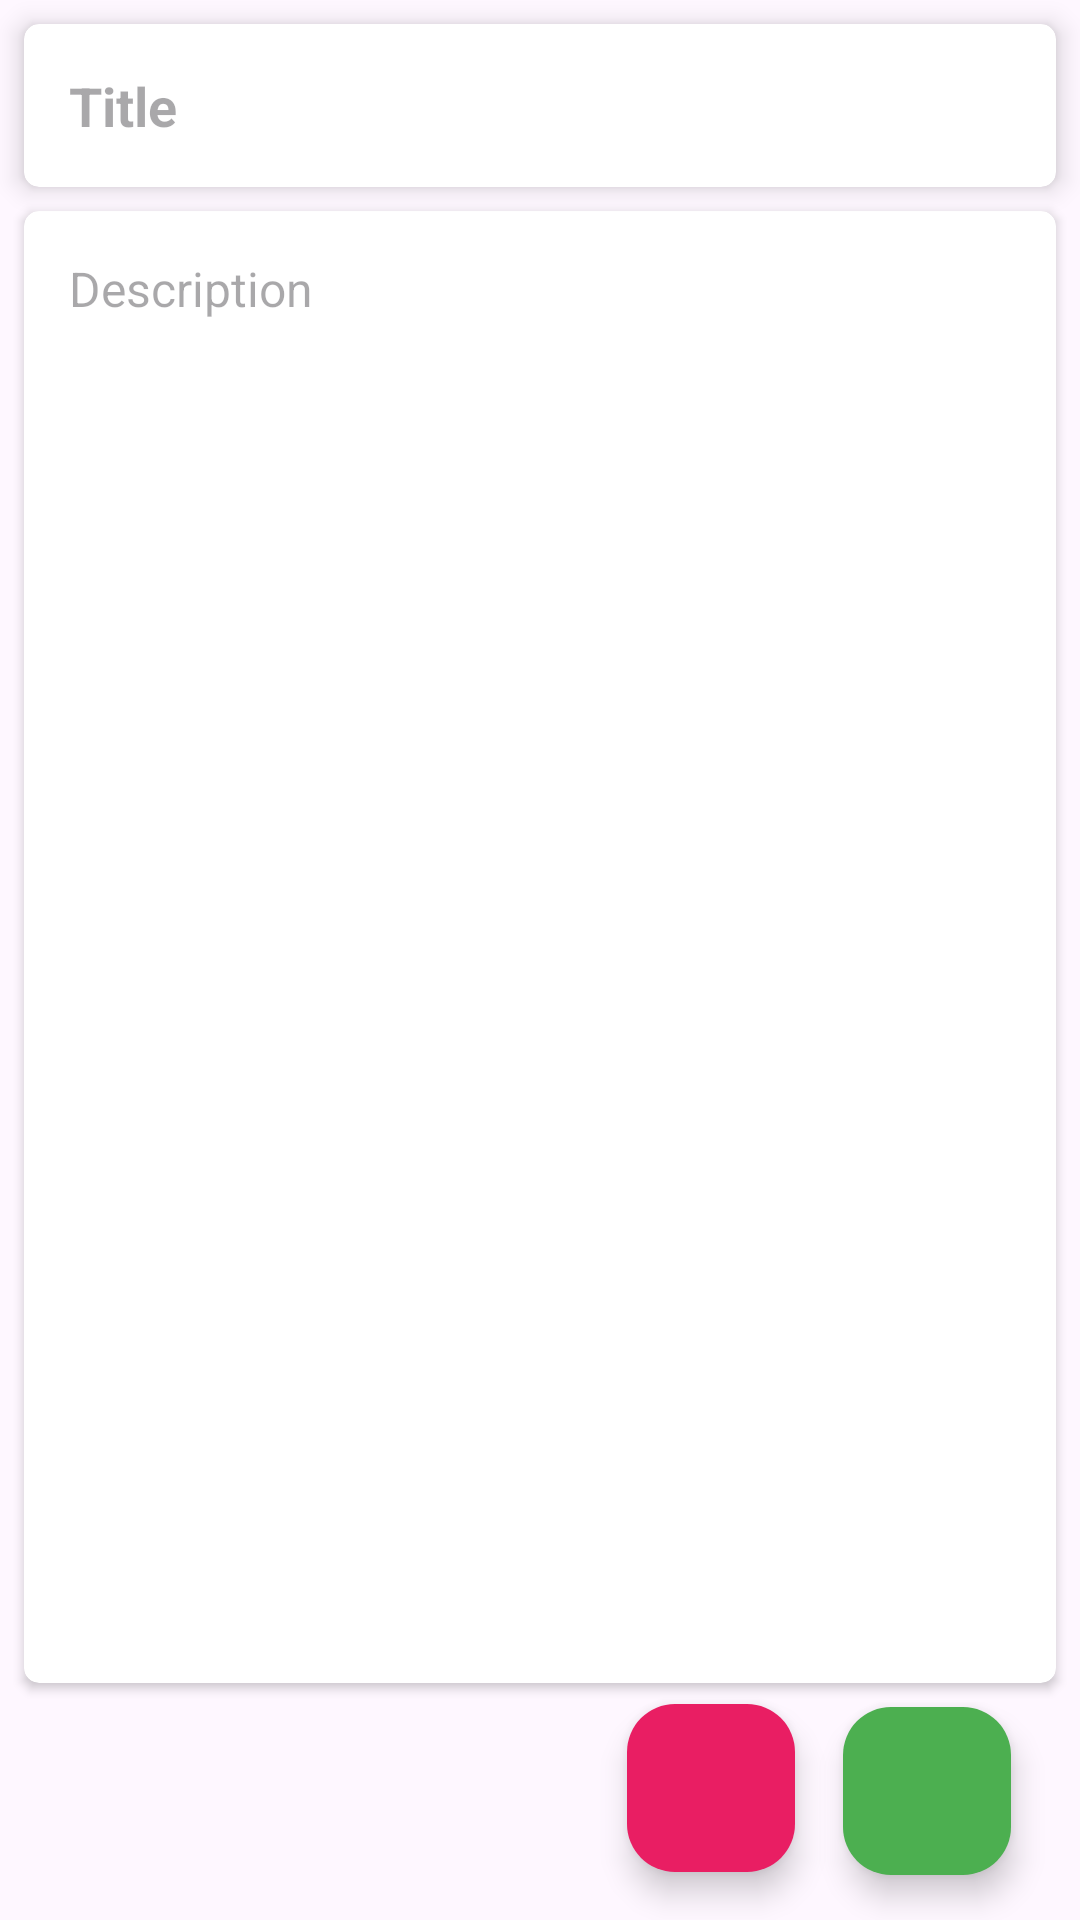

Produce the Android XML layout that renders to this screen, including the resource entries it uses.
<!-- AndroidManifest.xml: application theme Theme.Demodb -->
<!-- res/layout/activity_update_news.xml -->
<?xml version="1.0" encoding="utf-8"?>
<androidx.constraintlayout.widget.ConstraintLayout xmlns:android="http://schemas.android.com/apk/res/android"
    xmlns:app="http://schemas.android.com/apk/res-auto"
    xmlns:tools="http://schemas.android.com/tools"
    android:layout_width="match_parent"
    android:layout_height="match_parent"
    tools:context=".ui.UpdateNewsActivity">

    <androidx.cardview.widget.CardView
        android:id="@+id/nameCard"
        android:layout_width="match_parent"
        android:layout_height="wrap_content"
        android:layout_margin="8dp"
        app:cardBackgroundColor="@color/white"
        app:cardCornerRadius="5dp"
        app:cardElevation="5dp"
        app:layout_constraintTop_toTopOf="parent">
        <EditText
            android:id="@+id/edtTitle"
            android:layout_width="match_parent"
            android:layout_height="wrap_content"
            android:layout_margin="15dp"
            android:background="@android:color/transparent"
            android:hint="Title"
            android:maxLines="1"
            android:textColor="@color/black"
            android:textSize="18sp"
            android:textStyle="bold"/>
    </androidx.cardview.widget.CardView>

    <androidx.cardview.widget.CardView
        android:id="@+id/ageCard"
        android:layout_width="match_parent"
        android:layout_height="0dp"
        android:layout_margin="8dp"
        app:cardBackgroundColor="@color/white"
        app:cardCornerRadius="5dp"
        app:layout_constraintBottom_toTopOf="@+id/btnSave"
        app:layout_constraintTop_toBottomOf="@+id/nameCard"
        app:layout_editor_absoluteX="8dp">
        <EditText
            android:id="@+id/edtDesc"
            android:layout_width="match_parent"
            android:layout_height="wrap_content"
            android:layout_margin="15dp"
            android:background="@android:color/transparent"
            android:layout_gravity="top"
            android:hint="Description"
            android:inputType="text"
            android:textColor="@color/black"
            android:textSize="16sp"/>
    </androidx.cardview.widget.CardView>

    <com.google.android.material.floatingactionbutton.FloatingActionButton
        android:id="@+id/btnSave"
        android:layout_width="wrap_content"
        android:layout_height="wrap_content"
        android:src="@drawable/baseline_save_24"
        android:text="Save"
        android:textColor="@color/white"
        app:backgroundTint="#4CAF50"
        android:layout_marginBottom="15dp"
        android:layout_marginEnd="15dp"
        app:layout_constraintBottom_toBottomOf="parent"
        app:layout_constraintEnd_toEndOf="@id/ageCard"
        app:tint="@color/white"/>

    <com.google.android.material.floatingactionbutton.FloatingActionButton
        android:id="@+id/btnDelete"
        android:layout_width="wrap_content"
        android:layout_height="wrap_content"
        android:layout_margin="16dp"
        android:src="@drawable/baseline_delete_24"
        android:text="Delete"
        android:textColor="@color/white"
        app:backgroundTint="#E91E63"
        app:layout_constraintBottom_toBottomOf="parent"
        app:layout_constraintEnd_toStartOf="@id/btnSave"
        app:tint="@color/white"
        android:layout_marginBottom="15dp"
        android:layout_marginEnd="15dp"/>
</androidx.constraintlayout.widget.ConstraintLayout>
<!-- resources referenced by this layout -->
<resources>
  <style name="Theme.Demodb" parent="Base.Theme.Demodb" />
  <style name="Base.Theme.Demodb" parent="Theme.Material3.DayNight.NoActionBar">
          
          
      </style>
  <!-- not gathered from this repository: default colours our renderer supplied (Android Studio template values) -->
  <color name="black">#FF000000</color>
  <color name="white">#FFFFFFFF</color>
</resources>
